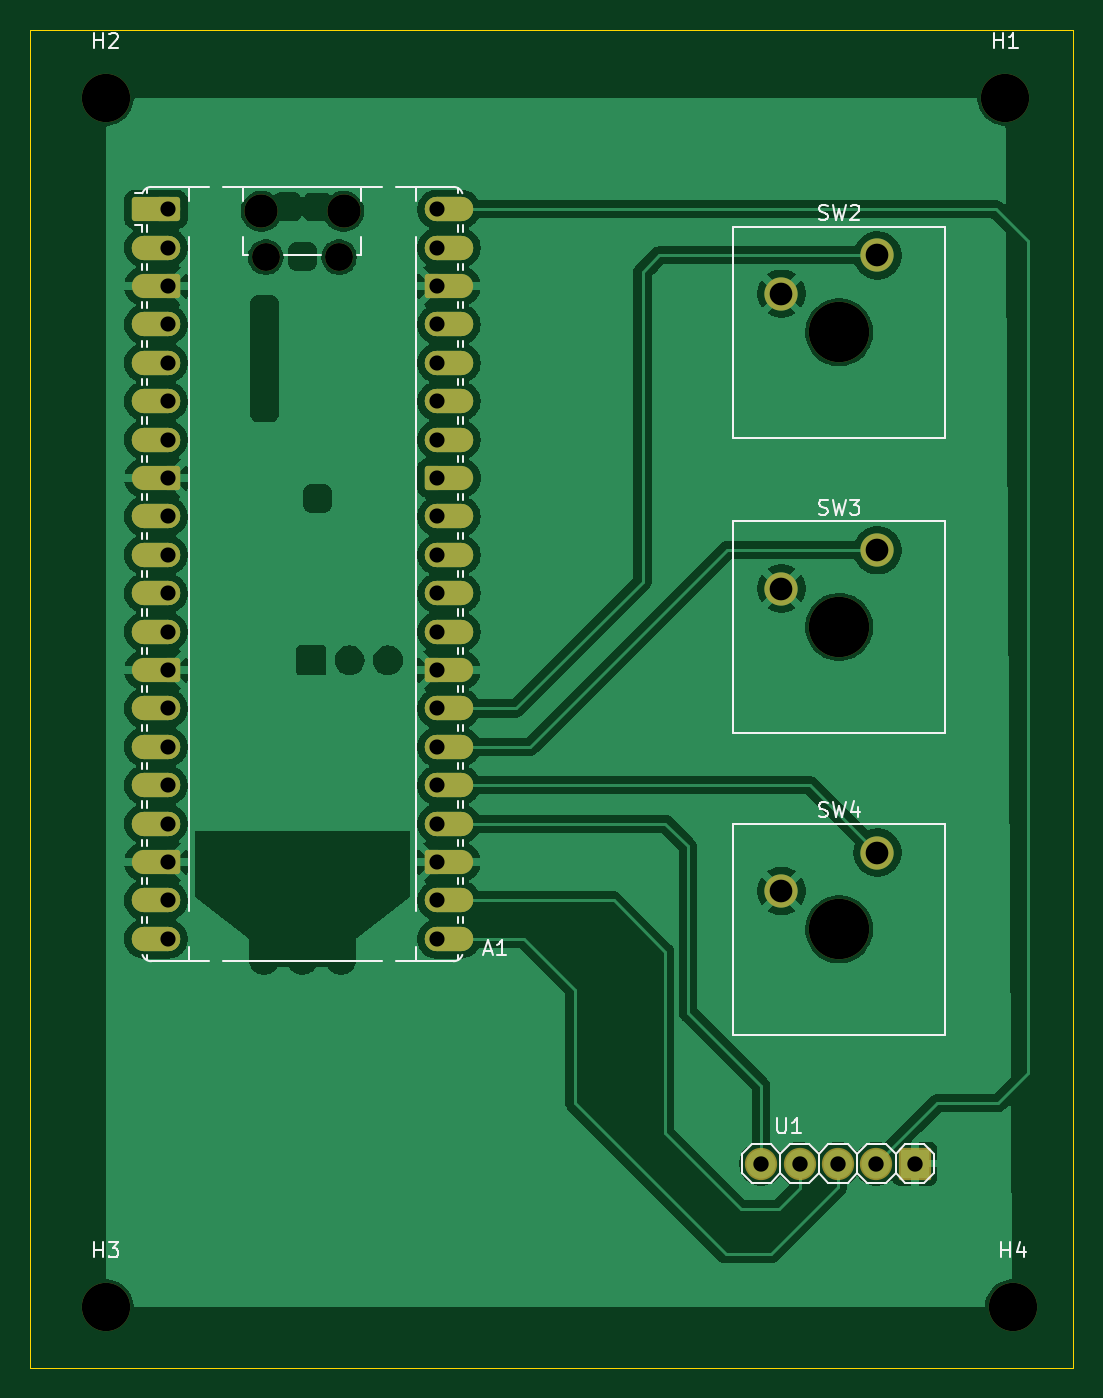
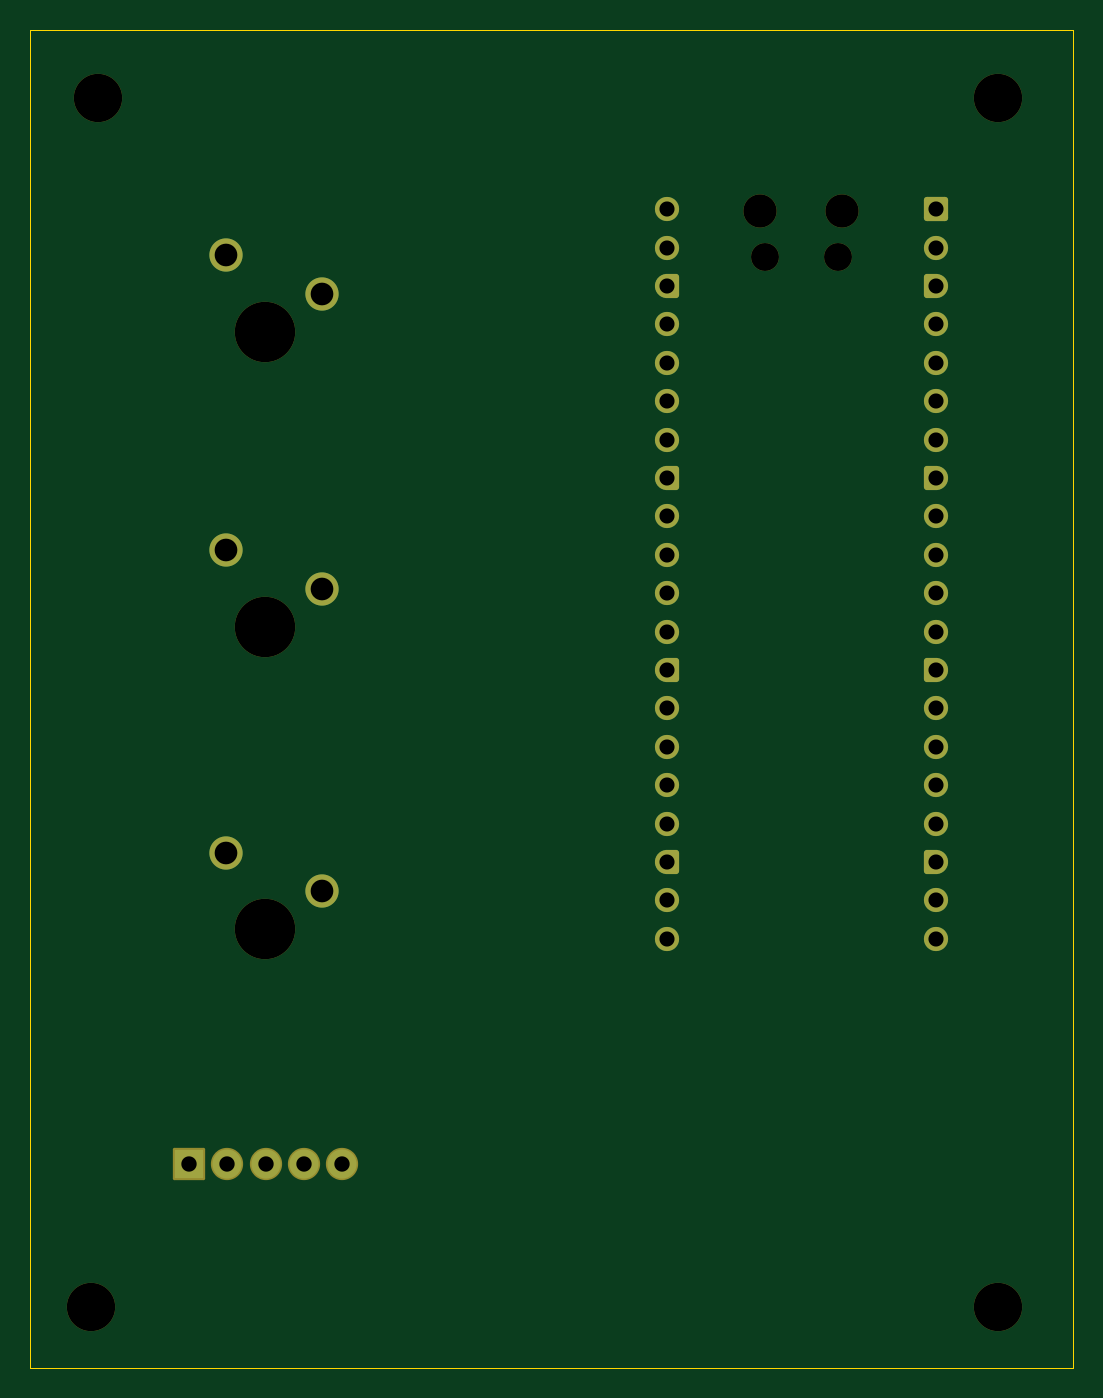
Circuit board: 11 layer files. Board 69.0 x 88.5 mm.
- bottom_copper: mainPCB-B_Cu.gbr (7187 bytes)
- bottom_mask: mainPCB-B_Mask.gbr (4760 bytes)
- paste: mainPCB-B_Paste.gbr (452 bytes)
- bottom_silk: mainPCB-B_Silkscreen.gbr (453 bytes)
- outline: mainPCB-Edge_Cuts.gbr (606 bytes)
- top_copper: mainPCB-F_Cu.gbr (161266 bytes)
- top_mask: mainPCB-F_Mask.gbr (7732 bytes)
- paste: mainPCB-F_Paste.gbr (452 bytes)
- top_silk: mainPCB-F_Silkscreen.gbr (16943 bytes)
- drill: mainPCB-NPTH.drl (676 bytes)
- drill: mainPCB-PTH.drl (1226 bytes)

=== bottom_copper: mainPCB-B_Cu.gbr (7187 bytes, source omitted) ===
=== bottom_mask: mainPCB-B_Mask.gbr (4760 bytes, source withheld) ===
=== paste: mainPCB-B_Paste.gbr ===
%TF.GenerationSoftware,KiCad,Pcbnew,10.0.6*%
%TF.CreationDate,2026-10-08T16:55:25+02:00*%
%TF.ProjectId,mainPCB,6d61696e-5043-4422-9e6b-696361645f70,rev?*%
%TF.SameCoordinates,Original*%
%TF.FileFunction,Paste,Bot*%
%TF.FilePolarity,Positive*%
%FSLAX46Y46*%
G04 Gerber Fmt 4.6, Leading zero omitted, Abs format (unit mm)*
G04 Created by KiCad (PCBNEW 10.0.6) date 2026-10-08 16:55:25*
%MOMM*%
%LPD*%
G01*
G04 APERTURE LIST*
G04 APERTURE END LIST*
M02*

=== bottom_silk: mainPCB-B_Silkscreen.gbr ===
%TF.GenerationSoftware,KiCad,Pcbnew,10.0.6*%
%TF.CreationDate,2026-10-08T16:55:25+02:00*%
%TF.ProjectId,mainPCB,6d61696e-5043-4422-9e6b-696361645f70,rev?*%
%TF.SameCoordinates,Original*%
%TF.FileFunction,Legend,Bot*%
%TF.FilePolarity,Positive*%
%FSLAX46Y46*%
G04 Gerber Fmt 4.6, Leading zero omitted, Abs format (unit mm)*
G04 Created by KiCad (PCBNEW 10.0.6) date 2026-10-08 16:55:25*
%MOMM*%
%LPD*%
G01*
G04 APERTURE LIST*
G04 APERTURE END LIST*
M02*

=== outline: mainPCB-Edge_Cuts.gbr ===
%TF.GenerationSoftware,KiCad,Pcbnew,10.0.6*%
%TF.CreationDate,2026-10-08T16:55:26+02:00*%
%TF.ProjectId,mainPCB,6d61696e-5043-4422-9e6b-696361645f70,rev?*%
%TF.SameCoordinates,Original*%
%TF.FileFunction,Profile,NP*%
%FSLAX46Y46*%
G04 Gerber Fmt 4.6, Leading zero omitted, Abs format (unit mm)*
G04 Created by KiCad (PCBNEW 10.0.6) date 2026-10-08 16:55:26*
%MOMM*%
%LPD*%
G01*
G04 APERTURE LIST*
%TA.AperFunction,Profile*%
%ADD10C,0.050000*%
%TD*%
G04 APERTURE END LIST*
D10*
X95500000Y-55500000D02*
X164500000Y-55500000D01*
X164500000Y-144000000D01*
X95500000Y-144000000D01*
X95500000Y-55500000D01*
M02*

=== top_copper: mainPCB-F_Cu.gbr (161266 bytes, source omitted) ===
=== top_mask: mainPCB-F_Mask.gbr (7732 bytes, source omitted) ===
=== paste: mainPCB-F_Paste.gbr ===
%TF.GenerationSoftware,KiCad,Pcbnew,10.0.6*%
%TF.CreationDate,2026-10-08T16:55:25+02:00*%
%TF.ProjectId,mainPCB,6d61696e-5043-4422-9e6b-696361645f70,rev?*%
%TF.SameCoordinates,Original*%
%TF.FileFunction,Paste,Top*%
%TF.FilePolarity,Positive*%
%FSLAX46Y46*%
G04 Gerber Fmt 4.6, Leading zero omitted, Abs format (unit mm)*
G04 Created by KiCad (PCBNEW 10.0.6) date 2026-10-08 16:55:25*
%MOMM*%
%LPD*%
G01*
G04 APERTURE LIST*
G04 APERTURE END LIST*
M02*

=== top_silk: mainPCB-F_Silkscreen.gbr (16943 bytes, source omitted) ===
=== drill: mainPCB-NPTH.drl ===
M48
; DRILL file KiCad 10.0.6 date 2026-10-08T16:55:36
; FORMAT={-:-/ absolute / metric / decimal}
; #@! TF.CreationDate,2026-10-08T16:55:36+02:00
; #@! TF.GenerationSoftware,Kicad,Pcbnew,10.0.6
; #@! TF.FileFunction,NonPlated,1,2,NPTH
FMAT,2
METRIC
; #@! TA.AperFunction,NonPlated,NPTH,ComponentDrill
T1C1.850
; #@! TA.AperFunction,NonPlated,NPTH,ComponentDrill
T2C2.200
; #@! TA.AperFunction,NonPlated,NPTH,ComponentDrill
T3C3.200
; #@! TA.AperFunction,NonPlated,NPTH,ComponentDrill
T4C4.000
%
G90
G05
T1
X111.075Y-70.53
X115.925Y-70.53
T2
X110.775Y-67.5
X116.225Y-67.5
T3
X100.5Y-60.0
X100.5Y-140.0
X160.0Y-60.0
X160.5Y-140.0
T4
X149.0Y-75.5
X149.0Y-95.0
X149.0Y-115.0
M30

=== drill: mainPCB-PTH.drl ===
M48
; DRILL file KiCad 10.0.6 date 2026-10-08T16:55:36
; FORMAT={-:-/ absolute / metric / decimal}
; #@! TF.CreationDate,2026-10-08T16:55:36+02:00
; #@! TF.GenerationSoftware,Kicad,Pcbnew,10.0.6
; #@! TF.FileFunction,Plated,1,2,PTH
FMAT,2
METRIC
; #@! TA.AperFunction,Plated,PTH,ComponentDrill
T1C1.000
; #@! TA.AperFunction,Plated,PTH,ComponentDrill
T2C1.016
; #@! TA.AperFunction,Plated,PTH,ComponentDrill
T3C1.500
%
G90
G05
T1
X104.61Y-67.37
X104.61Y-69.91
X104.61Y-72.45
X104.61Y-74.99
X104.61Y-77.53
X104.61Y-80.07
X104.61Y-82.61
X104.61Y-85.15
X104.61Y-87.69
X104.61Y-90.23
X104.61Y-92.77
X104.61Y-95.31
X104.61Y-97.85
X104.61Y-100.39
X104.61Y-102.93
X104.61Y-105.47
X104.61Y-108.01
X104.61Y-110.55
X104.61Y-113.09
X104.61Y-115.63
X122.39Y-67.37
X122.39Y-69.91
X122.39Y-72.45
X122.39Y-74.99
X122.39Y-77.53
X122.39Y-80.07
X122.39Y-82.61
X122.39Y-85.15
X122.39Y-87.69
X122.39Y-90.23
X122.39Y-92.77
X122.39Y-95.31
X122.39Y-97.85
X122.39Y-100.39
X122.39Y-102.93
X122.39Y-105.47
X122.39Y-108.01
X122.39Y-110.55
X122.39Y-113.09
X122.39Y-115.63
T2
X143.846Y-130.5
X146.386Y-130.5
X148.926Y-130.5
X151.466Y-130.5
X154.006Y-130.5
T3
X145.19Y-72.96
X145.19Y-92.46
X145.19Y-112.46
X151.54Y-70.42
X151.54Y-89.92
X151.54Y-109.92
M30
